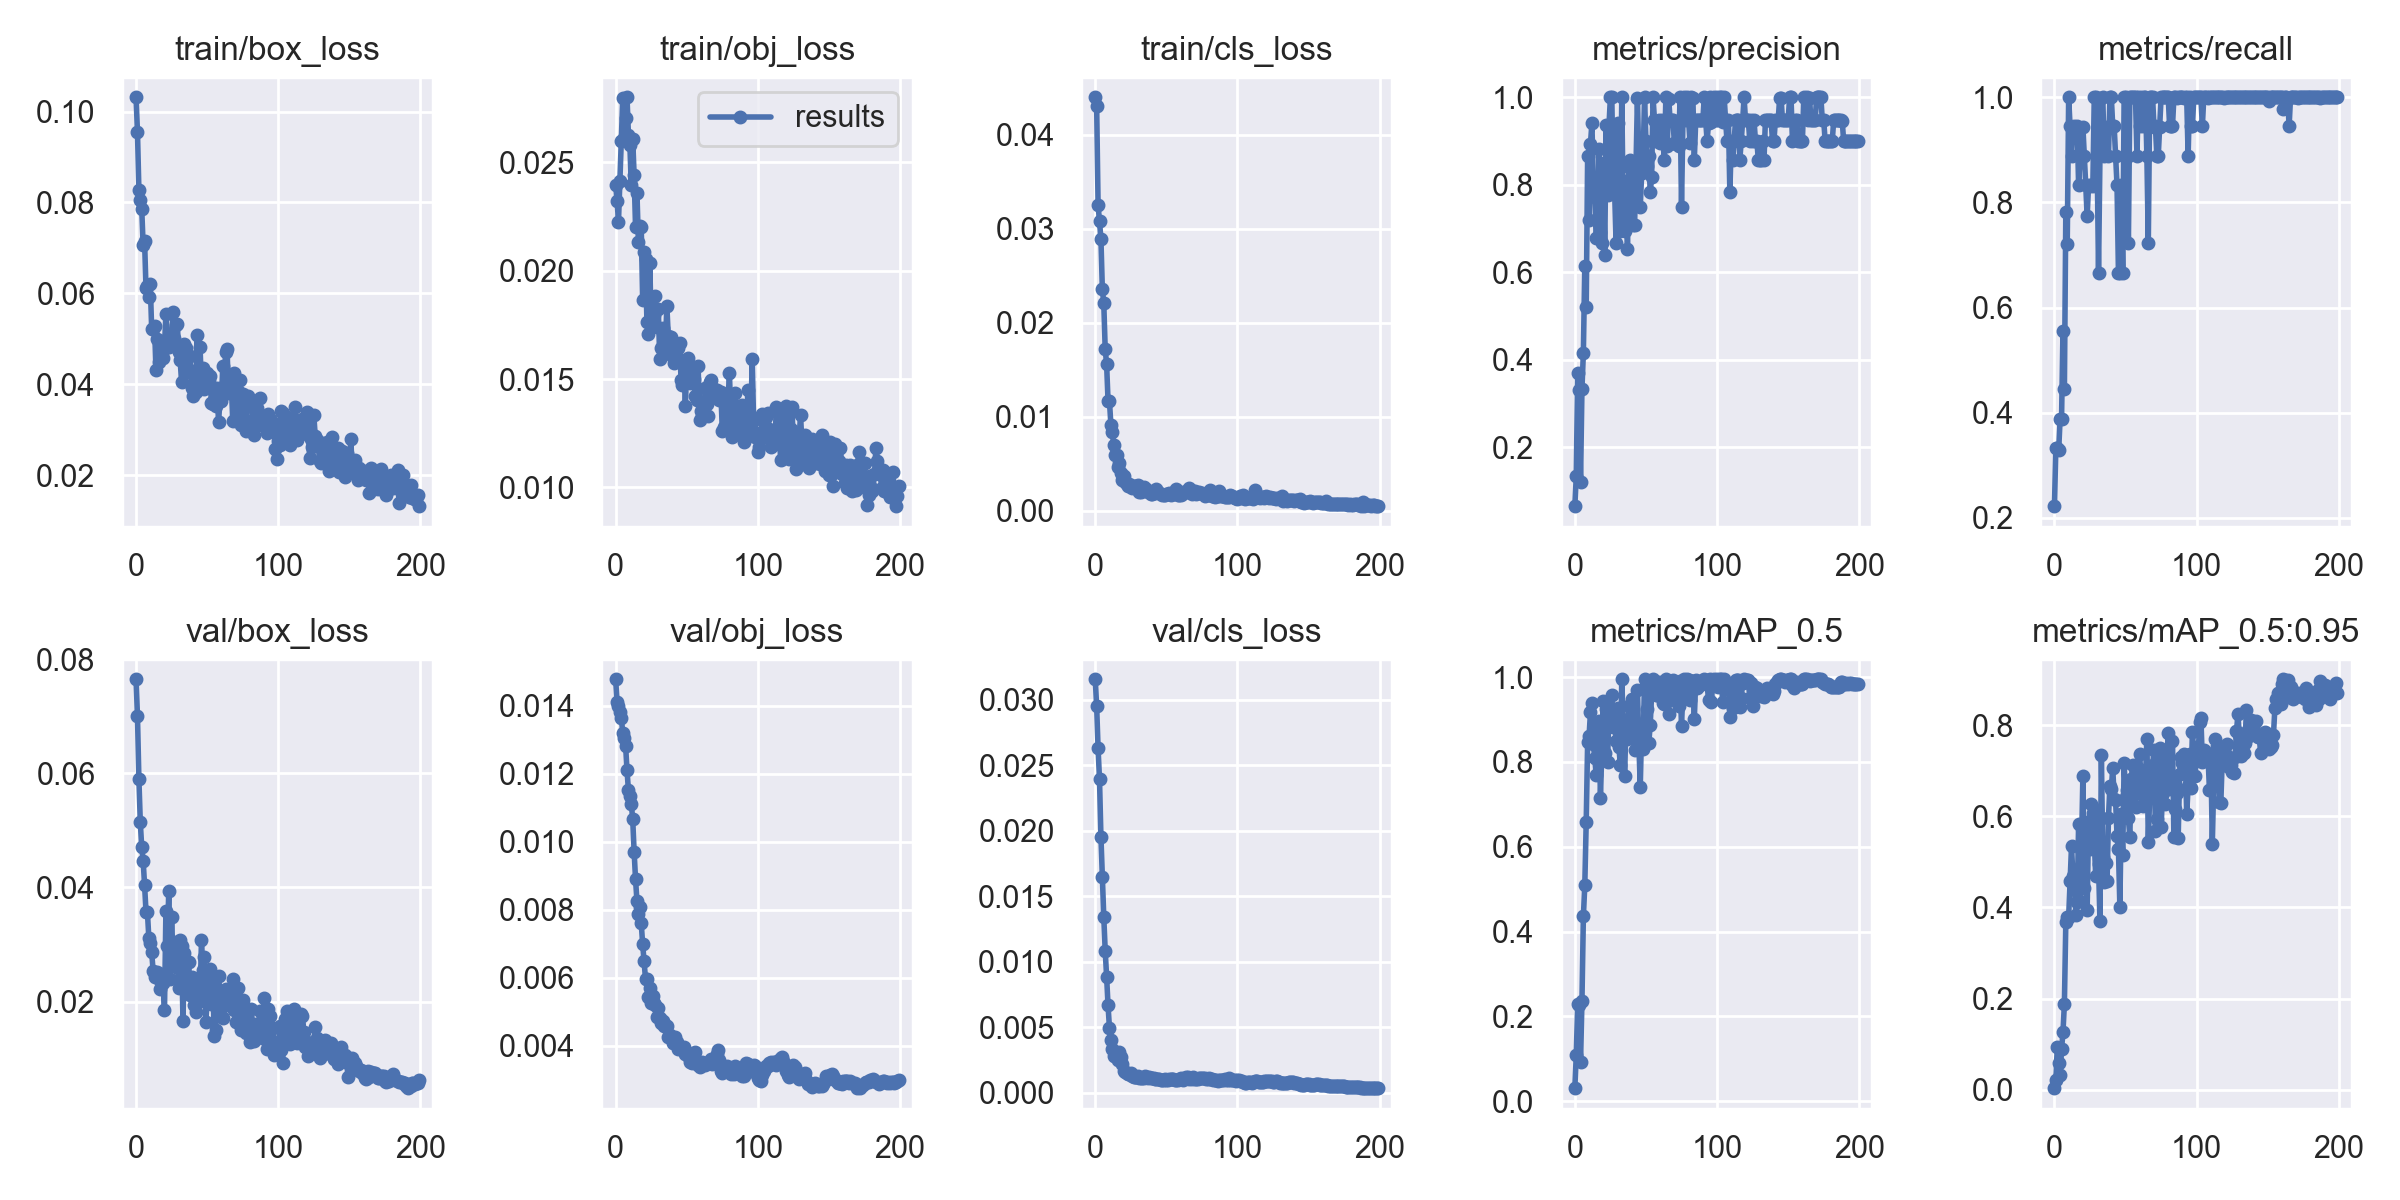

The table this chart was drawn from, first rows:
epoch, train/box_loss, train/obj_loss, train/cls_loss, metrics/precision, metrics/recall, metrics/mAP_0.5, metrics/mAP_0.5:0.95, val/box_loss, val/obj_loss, val/cls_loss, x/lr0, x/lr1, x/lr2
0, 0.1031, 0.02397, 0.04402, 0.06521, 0.2222, 0.0307, 0.003498, 0.07652, 0.01478, 0.03158, 7e-05, 7e-05, 0.09937
1, 0.09557, 0.02322, 0.04304, 0.1332, 0.3333, 0.1081, 0.02116, 0.07011, 0.01413, 0.0295, 0.00015, 0.00015, 0.09865
2, 0.08281, 0.02226, 0.03256, 0.3706, 0.3333, 0.2293, 0.09365, 0.05909, 0.014, 0.0263, 0.00023, 0.00023, 0.09793
3, 0.08058, 0.02411, 0.0308, 0.3305, 0.3292, 0.2267, 0.05939, 0.0514, 0.01382, 0.02394, 0.0003099, 0.0003099, 0.09721
4, 0.07861, 0.02597, 0.02895, 0.1205, 0.3889, 0.09238, 0.03324, 0.04704, 0.01364, 0.01956, 0.0003897, 0.0003897, 0.09649
5, 0.07058, 0.02794, 0.02355, 0.3332, 0.3889, 0.2354, 0.08901, 0.0447, 0.01321, 0.01645, 0.0004693, 0.0004693, 0.09577
6, 0.07151, 0.02611, 0.02211, 0.4162, 0.5556, 0.4356, 0.1261, 0.04043, 0.01305, 0.01344, 0.0005489, 0.0005489, 0.09505
7, 0.06116, 0.02705, 0.0172, 0.6153, 0.4444, 0.5089, 0.1889, 0.03578, 0.01283, 0.01086, 0.0006283, 0.0006283, 0.09433
8, 0.0617, 0.02799, 0.01558, 0.5199, 0.7823, 0.6595, 0.367, 0.03568, 0.01211, 0.008866, 0.0007075, 0.0007075, 0.09361
9, 0.05921, 0.02626, 0.01169, 0.8665, 0.7211, 0.8464, 0.3787, 0.03113, 0.01151, 0.006677, 0.0007864, 0.0007864, 0.09289
10, 0.06208, 0.02581, 0.01163, 0.7198, 1, 0.8606, 0.379, 0.03018, 0.01134, 0.004944, 0.0008652, 0.0008652, 0.09216
11, 0.05212, 0.02393, 0.009162, 0.8939, 0.9444, 0.918, 0.4582, 0.02863, 0.01113, 0.004029, 0.0009436, 0.0009436, 0.09144
12, 0.05219, 0.02607, 0.008328, 0.9411, 0.8877, 0.9387, 0.5339, 0.02542, 0.01067, 0.003362, 0.001022, 0.001022, 0.09072
13, 0.05289, 0.02439, 0.007038, 0.8094, 0.9439, 0.8413, 0.4689, 0.02439, 0.009707, 0.002844, 0.0011, 0.0011, 0.09
14, 0.04326, 0.022, 0.005889, 0.7719, 0.9444, 0.8105, 0.4693, 0.02497, 0.008894, 0.002811, 0.001177, 0.001177, 0.08928
15, 0.05002, 0.02356, 0.005928, 0.6788, 0.9393, 0.7688, 0.3825, 0.02519, 0.00825, 0.002739, 0.001254, 0.001254, 0.08855
16, 0.04496, 0.02133, 0.004601, 0.6786, 0.9444, 0.8663, 0.4109, 0.02392, 0.007871, 0.002474, 0.001331, 0.001331, 0.08783
17, 0.04931, 0.02205, 0.005047, 0.8822, 0.8324, 0.8965, 0.5837, 0.02215, 0.008095, 0.003105, 0.001407, 0.001407, 0.08711
18, 0.04693, 0.02201, 0.00396, 0.693, 0.8889, 0.7152, 0.4131, 0.02487, 0.007603, 0.002741, 0.001483, 0.001483, 0.08638
19, 0.04571, 0.01865, 0.003276, 0.6665, 0.8889, 0.8341, 0.5279, 0.0232, 0.006988, 0.002199, 0.001558, 0.001558, 0.08566
20, 0.04838, 0.02087, 0.003686, 0.85, 0.9443, 0.9442, 0.6874, 0.01848, 0.006493, 0.001676, 0.001633, 0.001633, 0.08493
21, 0.05542, 0.02052, 0.003079, 0.64, 0.8889, 0.821, 0.4428, 0.03585, 0.005968, 0.001574, 0.001708, 0.001708, 0.08421
22, 0.05002, 0.01762, 0.002808, 0.9372, 0.8333, 0.9249, 0.587, 0.02973, 0.005972, 0.001545, 0.001781, 0.001781, 0.08348
23, 0.04832, 0.01706, 0.002645, 0.7767, 0.7733, 0.8007, 0.3953, 0.03931, 0.005424, 0.001472, 0.001855, 0.001855, 0.08275
24, 0.05016, 0.02036, 0.002809, 0.9346, 0.8333, 0.9227, 0.5879, 0.02392, 0.005691, 0.001457, 0.001927, 0.001927, 0.08203
25, 0.0494, 0.01752, 0.002665, 1, 0.8314, 0.9275, 0.529, 0.03491, 0.00527, 0.001496, 0.001999, 0.001999, 0.0813
26, 0.05593, 0.0179, 0.002424, 0.9999, 0.8333, 0.9584, 0.6267, 0.02741, 0.005472, 0.001289, 0.00207, 0.00207, 0.08057
27, 0.05023, 0.01795, 0.00258, 0.789, 0.831, 0.8816, 0.6074, 0.03037, 0.005265, 0.001216, 0.002141, 0.002141, 0.07984
28, 0.05298, 0.01882, 0.002623, 0.7819, 1, 0.8994, 0.5463, 0.02614, 0.005186, 0.001206, 0.002211, 0.002211, 0.07911
29, 0.05339, 0.01739, 0.002361, 0.6662, 1, 0.8486, 0.469, 0.02667, 0.004853, 0.001242, 0.00228, 0.00228, 0.07838
30, 0.04705, 0.01822, 0.002698, 0.9412, 0.8885, 0.9262, 0.6139, 0.02235, 0.005108, 0.001267, 0.002349, 0.002349, 0.07765
31, 0.04545, 0.01593, 0.002031, 0.8516, 0.6667, 0.8341, 0.4956, 0.03079, 0.00482, 0.001149, 0.002417, 0.002417, 0.07692
32, 0.04062, 0.01643, 0.002029, 0.6954, 0.8878, 0.7926, 0.3704, 0.02974, 0.004654, 0.001106, 0.002484, 0.002484, 0.07618
33, 0.04542, 0.01736, 0.002213, 1, 0.9995, 0.995, 0.7353, 0.01666, 0.004718, 0.001104, 0.00255, 0.00255, 0.07545
34, 0.04882, 0.01674, 0.002493, 0.75, 0.9998, 0.8921, 0.5108, 0.02852, 0.004581, 0.001144, 0.002615, 0.002615, 0.07472
35, 0.04793, 0.01644, 0.002347, 0.6953, 0.8889, 0.767, 0.455, 0.02435, 0.004608, 0.001254, 0.00268, 0.00268, 0.07398
36, 0.04335, 0.01838, 0.002316, 0.8095, 0.9441, 0.8985, 0.4978, 0.02208, 0.004583, 0.001179, 0.002743, 0.002743, 0.07324
37, 0.04275, 0.01699, 0.002027, 0.6533, 0.9425, 0.8543, 0.4584, 0.02688, 0.00425, 0.001154, 0.002806, 0.002806, 0.07251
38, 0.04631, 0.01616, 0.002079, 0.8403, 0.8889, 0.9324, 0.5971, 0.02109, 0.004302, 0.001208, 0.002868, 0.002868, 0.07177
39, 0.03928, 0.01693, 0.001779, 0.8568, 1, 0.9352, 0.6672, 0.02429, 0.004235, 0.001121, 0.002929, 0.002929, 0.07103
40, 0.03747, 0.01601, 0.001794, 0.8181, 1, 0.9486, 0.6591, 0.02218, 0.004079, 0.00113, 0.002989, 0.002989, 0.07029
41, 0.04305, 0.01574, 0.002002, 0.7077, 0.9444, 0.8719, 0.7065, 0.0193, 0.004068, 0.00114, 0.003048, 0.003048, 0.06955
42, 0.03826, 0.0166, 0.001873, 0.7076, 0.9444, 0.8291, 0.6378, 0.01814, 0.004259, 0.001064, 0.003106, 0.003106, 0.06881
43, 0.05089, 0.016, 0.002256, 0.8419, 0.8874, 0.8845, 0.6345, 0.02389, 0.004101, 0.001084, 0.003163, 0.003163, 0.06806
44, 0.04193, 0.01641, 0.001931, 0.9986, 0.8333, 0.9694, 0.5577, 0.02384, 0.003912, 0.001061, 0.003219, 0.003219, 0.06732
45, 0.04815, 0.01668, 0.001857, 0.8553, 0.6667, 0.8458, 0.5281, 0.02017, 0.00397, 0.00102, 0.003274, 0.003274, 0.06657
46, 0.03997, 0.01494, 0.001801, 0.7496, 0.6653, 0.7407, 0.4018, 0.03071, 0.003957, 0.000988, 0.003328, 0.003328, 0.06583
47, 0.04356, 0.0147, 0.001707, 0.8275, 0.8333, 0.8874, 0.6049, 0.02551, 0.003942, 0.0009807, 0.003381, 0.003381, 0.06508
48, 0.03903, 0.01572, 0.001656, 0.8562, 0.6667, 0.8311, 0.5142, 0.02788, 0.003974, 0.0009731, 0.003433, 0.003433, 0.06433
49, 0.03996, 0.01373, 0.001672, 0.9999, 1, 0.995, 0.7178, 0.01641, 0.003764, 0.001025, 0.003484, 0.003484, 0.06358
50, 0.04248, 0.01556, 0.001776, 0.8997, 1, 0.9806, 0.6418, 0.01999, 0.003786, 0.001007, 0.003534, 0.003534, 0.06283
51, 0.04072, 0.01595, 0.001799, 0.8417, 0.8865, 0.9243, 0.6566, 0.0199, 0.003699, 0.0009958, 0.003582, 0.003582, 0.06208
52, 0.04185, 0.01483, 0.001852, 0.8661, 0.7222, 0.8451, 0.5952, 0.02576, 0.00352, 0.001053, 0.003629, 0.003629, 0.06133
53, 0.03589, 0.01488, 0.0017, 0.7825, 0.9996, 0.8873, 0.5555, 0.01957, 0.003591, 0.001084, 0.003676, 0.003676, 0.06058
54, 0.03567, 0.01532, 0.001863, 0.8181, 1, 0.9604, 0.6821, 0.02319, 0.003483, 0.001066, 0.003721, 0.003721, 0.05982
55, 0.03658, 0.01498, 0.001726, 0.9998, 1, 0.995, 0.7119, 0.01389, 0.003634, 0.00107, 0.003765, 0.003765, 0.05906
56, 0.03516, 0.01424, 0.002012, 0.9474, 0.9998, 0.9718, 0.7098, 0.01492, 0.003819, 0.0009952, 0.003808, 0.003808, 0.05831
57, 0.03929, 0.01402, 0.002347, 0.9, 1, 0.9581, 0.62, 0.0213, 0.003538, 0.0009898, 0.003849, 0.003849, 0.05755
58, 0.03168, 0.01561, 0.001627, 0.9412, 0.8887, 0.9579, 0.6725, 0.02452, 0.003433, 0.0009859, 0.00389, 0.00389, 0.05679
59, 0.0364, 0.01311, 0.001686, 0.9472, 1, 0.9892, 0.7068, 0.02143, 0.003362, 0.001027, 0.003929, 0.003929, 0.05603
... 140 more rows
